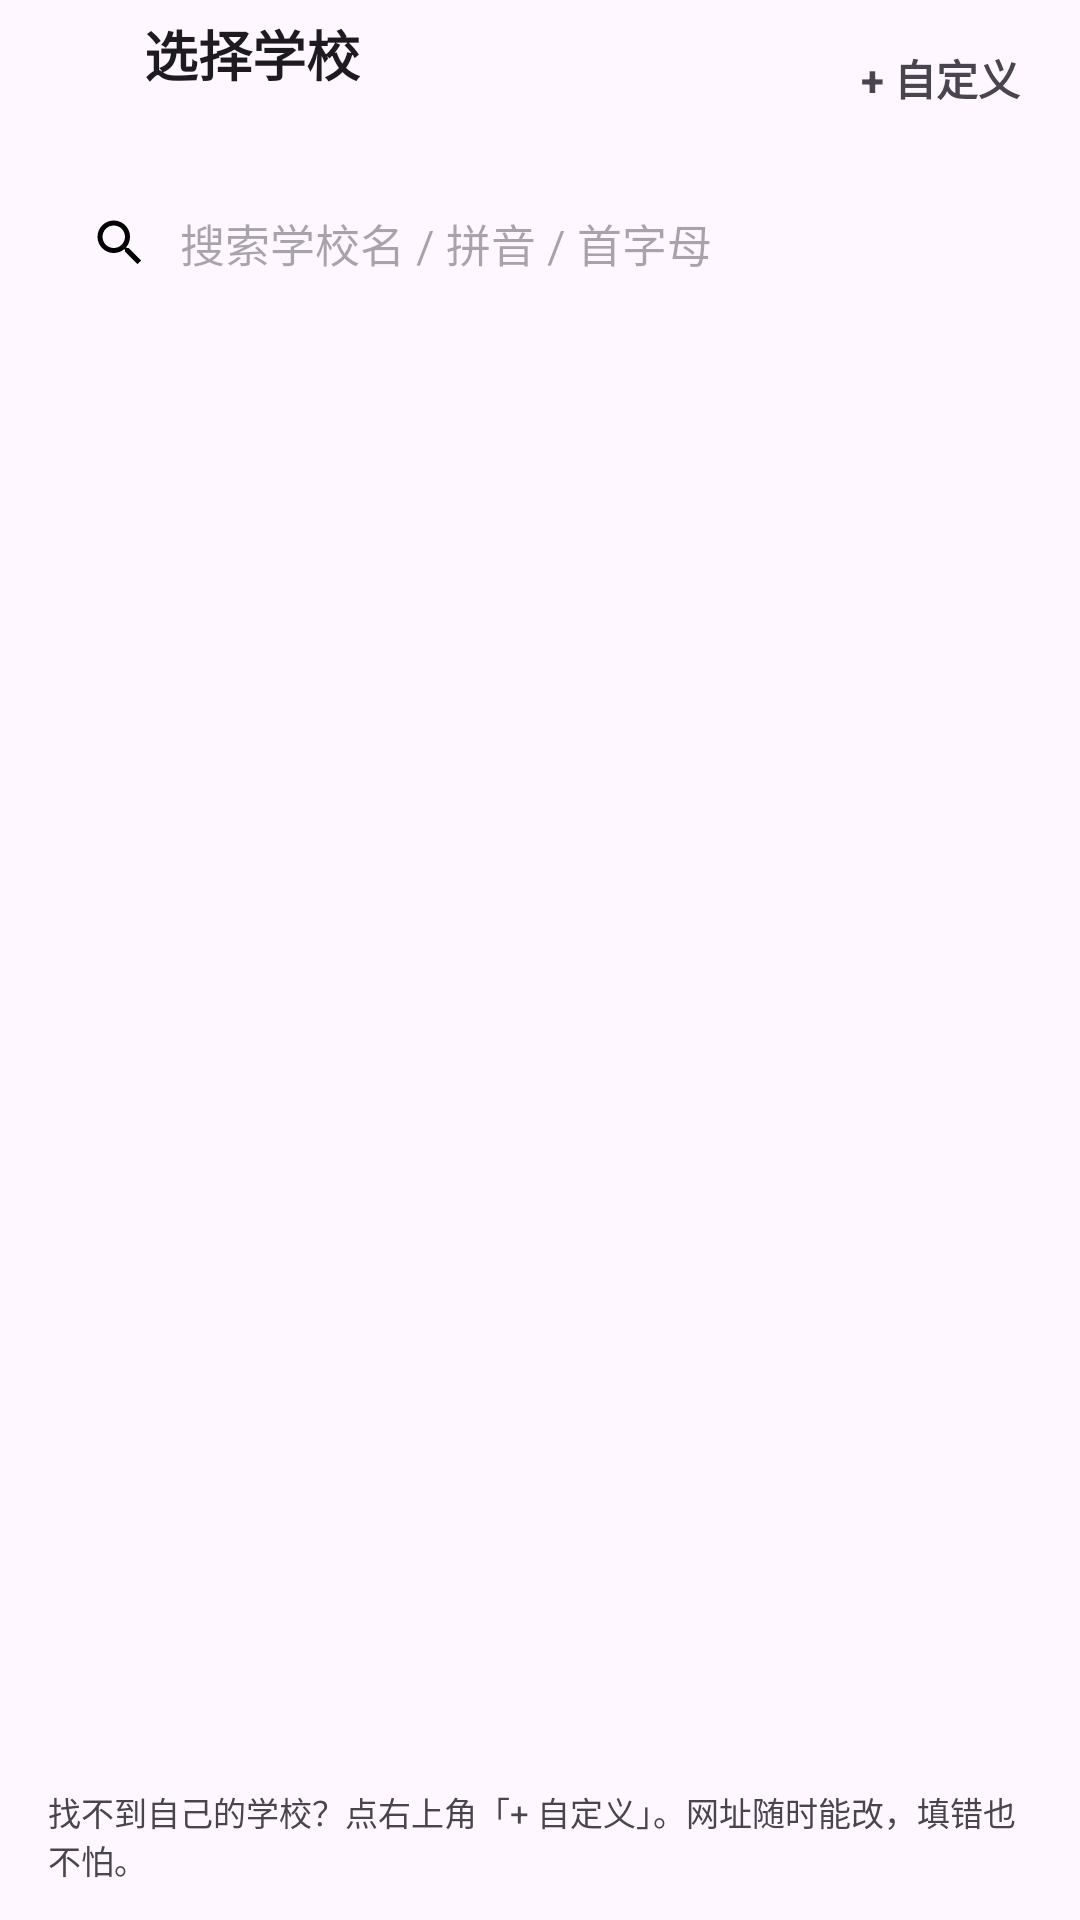

Android layout source for this screen:
<!-- AndroidManifest.xml: application theme Theme.ClassGrid -->
<!-- res/layout/activity_school_picker.xml -->
<?xml version="1.0" encoding="utf-8"?>
<LinearLayout xmlns:android="http://schemas.android.com/apk/res/android"
    xmlns:app="http://schemas.android.com/apk/res-auto"
    android:layout_width="match_parent"
    android:layout_height="match_parent"
    android:orientation="vertical"
    android:background="?attr/colorSurface">

    <LinearLayout
        android:id="@+id/header"
        android:layout_width="match_parent"
        android:layout_height="wrap_content"
        android:orientation="horizontal"
        android:gravity="center_vertical"
        android:paddingStart="4dp"
        android:paddingEnd="8dp"
        android:paddingTop="4dp"
        android:paddingBottom="4dp">

        <ImageButton
            android:id="@+id/btnBack"
            android:layout_width="44dp"
            android:layout_height="44dp"
            android:background="?attr/selectableItemBackgroundBorderless"
            android:contentDescription="@string/cancel"
            android:src="@drawable/ic_chevron_left"
            app:tint="?android:attr/textColorPrimary" />

        <LinearLayout
            android:layout_width="0dp"
            android:layout_height="wrap_content"
            android:layout_weight="1"
            android:orientation="vertical">

            <TextView
                android:id="@+id/tvTitle"
                android:layout_width="wrap_content"
                android:layout_height="wrap_content"
                android:text="@string/school_picker_title"
                android:textColor="?android:attr/textColorPrimary"
                android:textSize="18sp"
                android:textStyle="bold" />

            <TextView
                android:id="@+id/tvSubtitle"
                android:layout_width="wrap_content"
                android:layout_height="wrap_content"
                android:textColor="?android:attr/textColorSecondary"
                android:textSize="12sp" />
        </LinearLayout>

        <TextView
            android:id="@+id/btnCustom"
            android:layout_width="wrap_content"
            android:layout_height="36dp"
            android:background="?attr/selectableItemBackgroundBorderless"
            android:gravity="center"
            android:paddingStart="12dp"
            android:paddingEnd="12dp"
            android:text="@string/school_picker_custom_action"
            android:textSize="14sp"
            android:textStyle="bold" />
    </LinearLayout>

    <LinearLayout
        android:id="@+id/searchBox"
        android:layout_width="match_parent"
        android:layout_height="46dp"
        android:layout_marginStart="16dp"
        android:layout_marginEnd="16dp"
        android:layout_marginTop="6dp"
        android:gravity="center_vertical"
        android:orientation="horizontal"
        android:paddingStart="14dp"
        android:paddingEnd="4dp">

        <ImageView
            android:id="@+id/ivSearch"
            android:layout_width="20dp"
            android:layout_height="20dp"
            android:contentDescription="@string/school_picker_search_hint"
            android:src="@drawable/ic_search" />

        <EditText
            android:id="@+id/etSearch"
            android:layout_width="0dp"
            android:layout_height="match_parent"
            android:layout_weight="1"
            android:background="@null"
            android:hint="@string/school_picker_search_hint"
            android:imeOptions="actionSearch"
            android:inputType="text"
            android:maxLines="1"
            android:paddingStart="10dp"
            android:paddingEnd="6dp"
            android:singleLine="true"
            android:textColor="?android:attr/textColorPrimary"
            android:textSize="15sp" />

        <TextView
            android:id="@+id/btnClear"
            android:layout_width="36dp"
            android:layout_height="36dp"
            android:background="?attr/selectableItemBackgroundBorderless"
            android:gravity="center"
            android:text="✕"
            android:textSize="15sp"
            android:visibility="gone" />
    </LinearLayout>

    <HorizontalScrollView
        android:id="@+id/provinceScroll"
        android:layout_width="match_parent"
        android:layout_height="wrap_content"
        android:layout_marginTop="8dp"
        android:clipToPadding="false"
        android:paddingStart="16dp"
        android:paddingEnd="16dp"
        android:scrollbars="none">

        <com.google.android.material.chip.ChipGroup
            android:id="@+id/provinceGroup"
            android:layout_width="wrap_content"
            android:layout_height="wrap_content"
            android:singleLine="true"
            app:chipSpacingHorizontal="8dp"
            app:singleSelection="true" />
    </HorizontalScrollView>

    <TextView
        android:id="@+id/tvCount"
        android:layout_width="match_parent"
        android:layout_height="wrap_content"
        android:paddingStart="16dp"
        android:paddingEnd="16dp"
        android:paddingTop="10dp"
        android:paddingBottom="8dp"
        android:textColor="?android:attr/textColorSecondary"
        android:textSize="12sp" />

    <TextView
        android:id="@+id/tvRecent"
        android:layout_width="match_parent"
        android:layout_height="wrap_content"
        android:layout_marginStart="16dp"
        android:layout_marginEnd="16dp"
        android:gravity="center_vertical"
        android:padding="12dp"
        android:textSize="13sp"
        android:textStyle="bold"
        android:visibility="gone" />

    <FrameLayout
        android:layout_width="match_parent"
        android:layout_height="0dp"
        android:layout_weight="1">

        <androidx.recyclerview.widget.RecyclerView
            android:id="@+id/rvSchools"
            android:layout_width="match_parent"
            android:layout_height="match_parent"
            android:clipToPadding="false"
            android:paddingBottom="8dp"
            android:scrollbars="vertical" />

        <LinearLayout
            android:id="@+id/emptyBox"
            android:layout_width="match_parent"
            android:layout_height="match_parent"
            android:gravity="center"
            android:orientation="vertical"
            android:paddingStart="32dp"
            android:paddingEnd="32dp"
            android:paddingBottom="48dp"
            android:visibility="gone">

            <TextView
                android:id="@+id/tvEmpty"
                android:layout_width="match_parent"
                android:layout_height="wrap_content"
                android:gravity="center"
                android:textColor="?android:attr/textColorSecondary"
                android:textSize="13sp" />

            <com.google.android.material.button.MaterialButton
                android:id="@+id/btnAddCustom"
                style="@style/Widget.Material3.Button.OutlinedButton"
                android:layout_width="wrap_content"
                android:layout_height="wrap_content"
                android:layout_marginTop="14dp"
                android:text="@string/school_picker_custom_title" />
        </LinearLayout>
    </FrameLayout>

    <TextView
        android:id="@+id/tvFooter"
        android:layout_width="match_parent"
        android:layout_height="wrap_content"
        android:paddingStart="16dp"
        android:paddingEnd="16dp"
        android:paddingTop="8dp"
        android:paddingBottom="12dp"
        android:text="@string/school_picker_footer"
        android:textColor="?android:attr/textColorSecondary"
        android:textSize="11sp" />
</LinearLayout>
<!-- resources referenced by this layout -->
<resources>
  <!-- drawable ic_search (drawable) -->
  <?xml version="1.0" encoding="utf-8"?>
  <vector xmlns:android="http://schemas.android.com/apk/res/android"
      android:width="24dp"
      android:height="24dp"
      android:viewportWidth="24"
      android:viewportHeight="24">
      <path
          android:fillColor="#FF000000"
          android:pathData="M15.5,14h-0.79l-0.28,-0.27C15.41,12.59 16,11.11 16,9.5 16,5.91 13.09,3 9.5,3S3,5.91 3,9.5 5.91,16 9.5,16c1.61,0 3.09,-0.59 4.23,-1.57l0.27,0.28v0.79l5,4.99L20.49,19l-4.99,-5zM9.5,14C7.01,14 5,11.99 5,9.5S7.01,5 9.5,5 14,7.01 14,9.5 11.99,14 9.5,14z" />
  </vector>
  <string name="cancel">取消</string>
  <string name="school_picker_custom_action">+ 自定义</string>
  <string name="school_picker_custom_title">自定义学校</string>
  <string name="school_picker_footer">找不到自己的学校？点右上角「+ 自定义」。网址随时能改，填错也不怕。</string>
  <string name="school_picker_search_hint">搜索学校名 / 拼音 / 首字母</string>
  <string name="school_picker_title">选择学校</string>
  <style name="Theme.ClassGrid" parent="Theme.Material3.DayNight.NoActionBar">
          <item name="colorPrimary">@color/brand_primary</item>
          <item name="colorOnPrimary">@color/brand_on_primary</item>
          <item name="colorPrimaryContainer">@color/brand_container</item>
          <item name="colorOnPrimaryContainer">@color/brand_on_container</item>
          <item name="colorSecondary">@color/brand_primary_dark</item>
          <item name="colorOnSecondary">@color/brand_on_primary</item>
          <item name="colorSecondaryContainer">@color/brand_container</item>
          <item name="colorOnSecondaryContainer">@color/brand_on_container</item>
          <item name="android:statusBarColor">@android:color/transparent</item>
          <item name="android:windowLightStatusBar">true</item>
          <item name="android:navigationBarColor">@android:color/transparent</item>
          <item name="android:windowBackground">@color/window_bg</item>
          
      </style>
  <color name="brand_primary">#4F46E5</color>
  <color name="brand_on_primary">#FFFFFF</color>
  <color name="brand_container">#E0E7FF</color>
  <color name="brand_on_container">#1E1B4B</color>
  <color name="brand_primary_dark">#6366F1</color>
  <color name="window_bg">#F7F8FC</color>
</resources>
